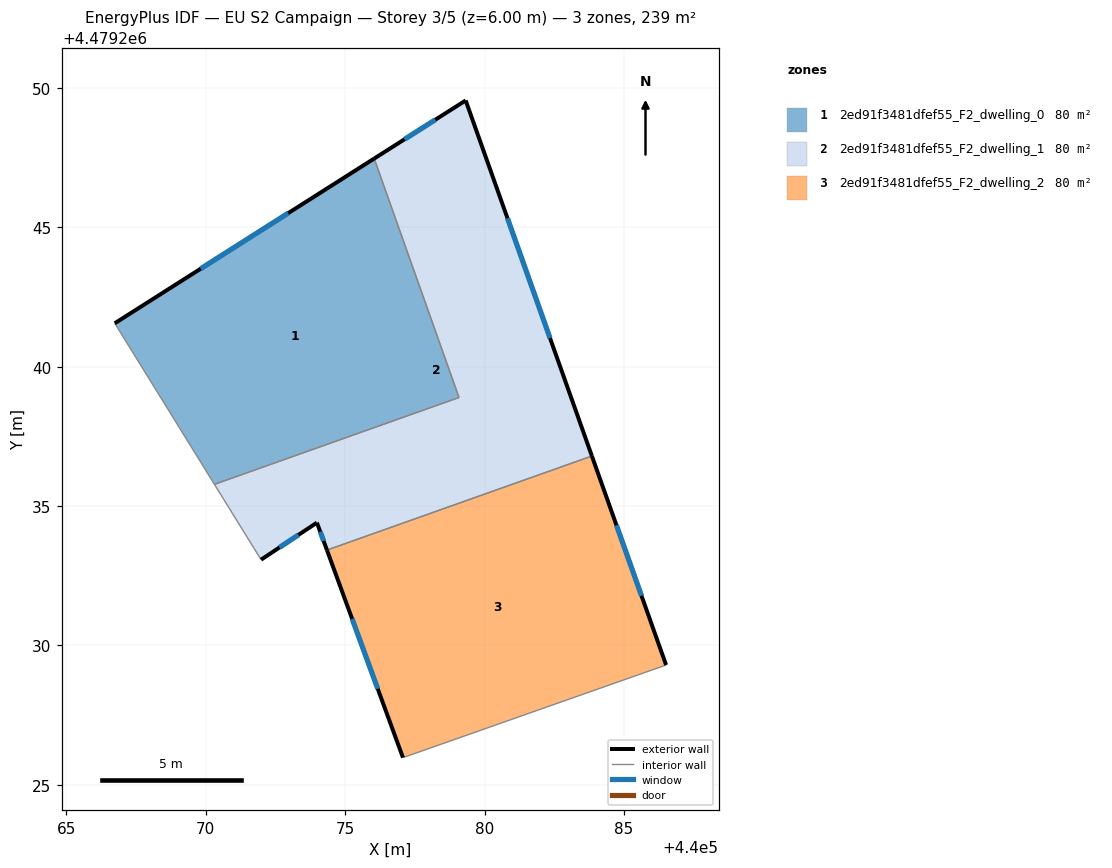
=== STOREY PLAN SPEC (per zone: floor XY polygon, exterior-wall plan segments, windows/doors) ===
zone 1: 2ed91f3481dfef55_F2_dwelling_0  (79.8 m²)
  floor: (440076.04, 4479247.46) (440079.08, 4479238.89) (440070.31, 4479235.78) (440066.73, 4479241.56)
  exterior wall: (440076.04, 4479247.46) – (440066.73, 4479241.56)  [11.0 m]
    window: (440072.96, 4479245.51) – (440069.82, 4479243.51)  [3.8 m²]
  interior walls: 3
zone 2: 2ed91f3481dfef55_F2_dwelling_1  (79.8 m²)
  floor: (440079.32, 4479249.55) (440083.85, 4479236.79) (440074.35, 4479233.42) (440073.99, 4479234.41) (440071.98, 4479233.08) (440070.31, 4479235.78) (440079.08, 4479238.89) (440076.04, 4479247.46)
  exterior wall: (440079.32, 4479249.55) – (440076.04, 4479247.46)  [3.9 m]
    window: (440078.23, 4479248.86) – (440077.13, 4479248.15)  [1.3 m²]
  exterior wall: (440083.85, 4479236.79) – (440079.32, 4479249.55)  [13.5 m]
    window: (440082.35, 4479241.02) – (440080.82, 4479245.32)  [4.6 m²]
  exterior wall: (440073.99, 4479234.41) – (440074.35, 4479233.42)  [1.0 m]
    window: (440074.11, 4479234.08) – (440074.23, 4479233.75)  [0.4 m²]
  exterior wall: (440071.98, 4479233.08) – (440073.99, 4479234.41)  [2.4 m]
    window: (440072.65, 4479233.52) – (440073.32, 4479233.96)  [0.8 m²]
  interior walls: 4
zone 3: 2ed91f3481dfef55_F2_dwelling_2  (79.8 m²)
  floor: (440083.85, 4479236.79) (440086.51, 4479229.30) (440077.07, 4479225.98) (440074.35, 4479233.42)
  exterior wall: (440074.35, 4479233.42) – (440077.07, 4479225.98)  [7.9 m]
    window: (440075.25, 4479230.95) – (440076.17, 4479228.44)  [2.7 m²]
  exterior wall: (440086.51, 4479229.30) – (440083.85, 4479236.79)  [8.0 m]
    window: (440085.63, 4479231.78) – (440084.73, 4479234.31)  [2.7 m²]
  interior walls: 2

=== DERIVED (storey summary) ===
Building: EU S2 Campaign
Storey: 3 of 5  (floor level z = 6.00 m)
Storey gross floor area: 239.3 m²
Zones on this storey: 3
  - 2ed91f3481dfef55_F2_dwelling_0: floor 79.8 m²; exterior wall 11.0 m (33.1 m²); 1 window(s) 3.8 m²; WWR 11.4%
  - 2ed91f3481dfef55_F2_dwelling_1: floor 79.8 m²; exterior wall 20.9 m (62.6 m²); 4 window(s) 7.1 m²; WWR 11.4%
  - 2ed91f3481dfef55_F2_dwelling_2: floor 79.8 m²; exterior wall 15.9 m (47.7 m²); 2 window(s) 5.4 m²; WWR 11.4%
Zone adjacency (shared interzone walls):
  - 2ed91f3481dfef55_F2_dwelling_0 ↔ 2ed91f3481dfef55_F2_dwelling_1
  - 2ed91f3481dfef55_F2_dwelling_1 ↔ 2ed91f3481dfef55_F2_dwelling_2